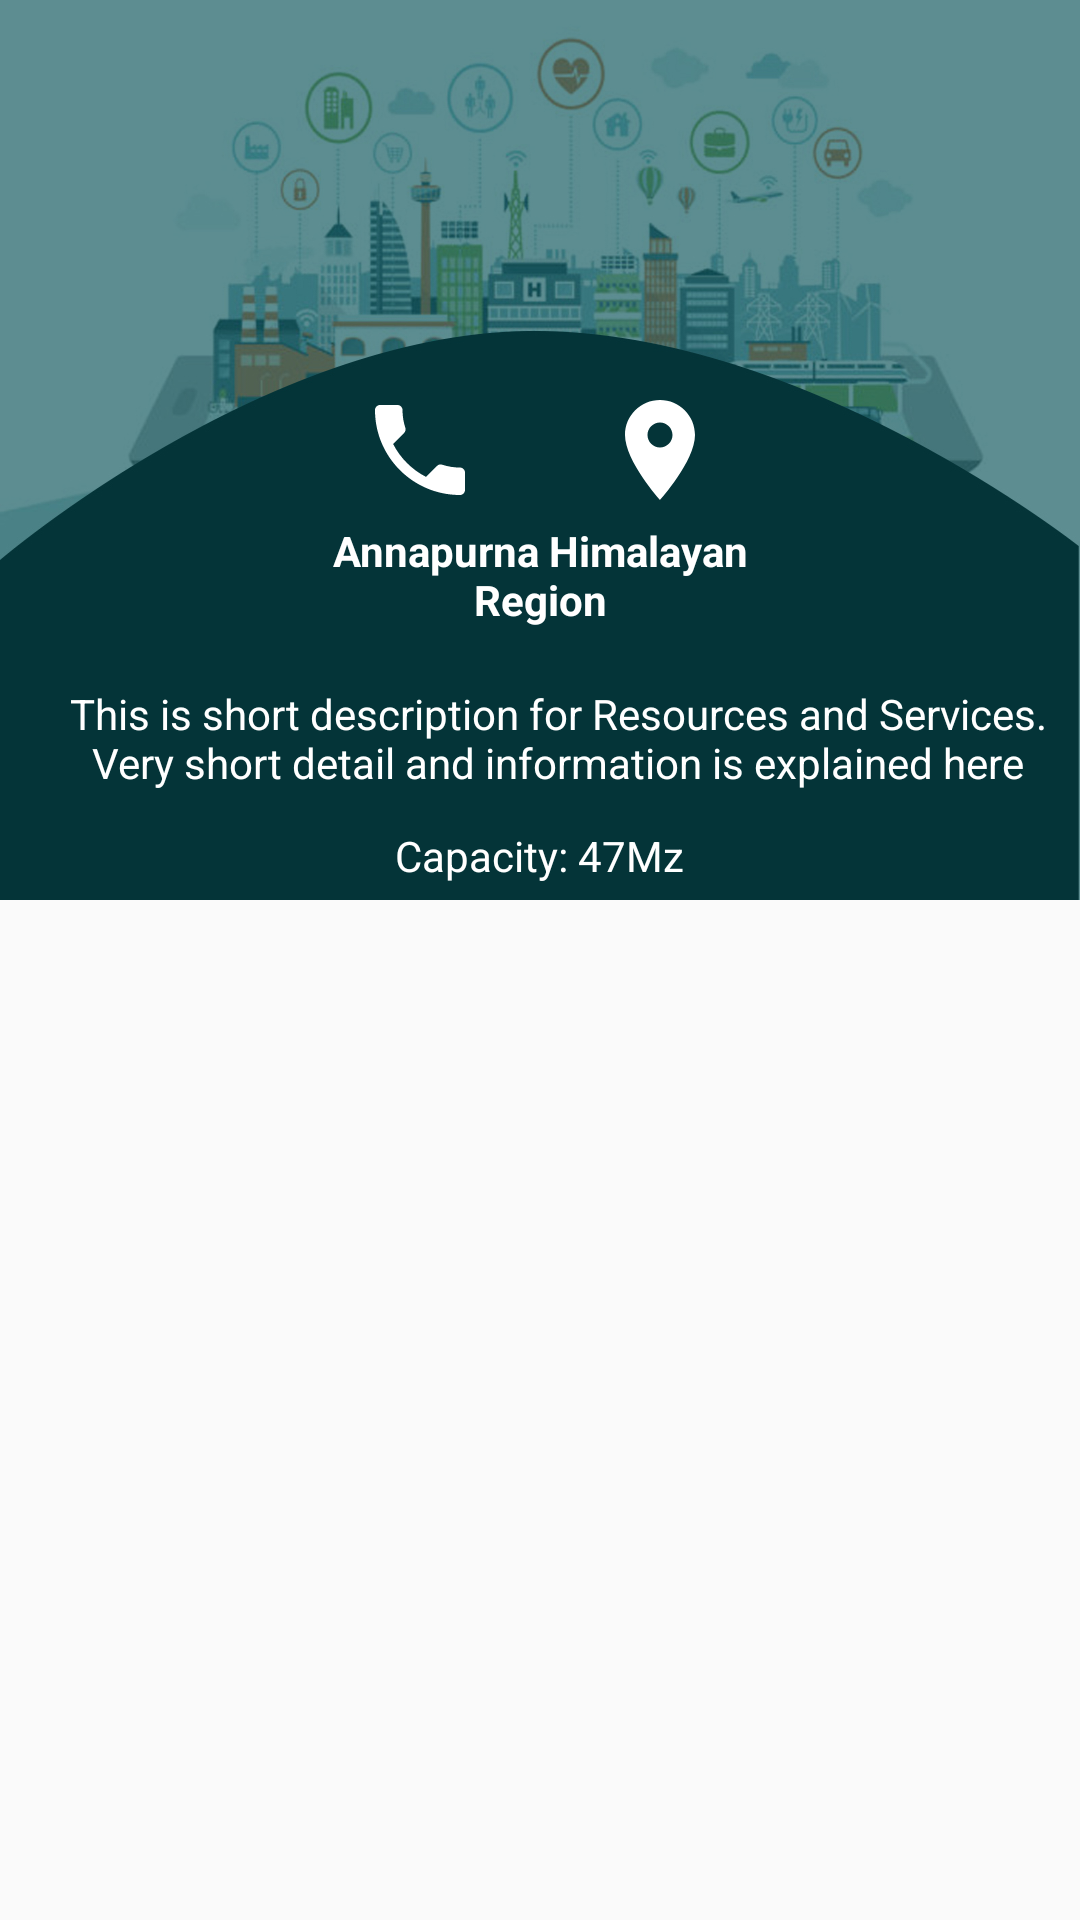

Android layout source for this screen:
<!-- AndroidManifest.xml: application theme AppTheme -->
<!-- res/layout/activity_resources_and_services_detail.xml -->
<?xml version="1.0" encoding="utf-8"?>
<android.widget.RelativeLayout
    xmlns:android="http://schemas.android.com/apk/res/android"
    xmlns:app="http://schemas.android.com/apk/res-auto"
    xmlns:tools="http://schemas.android.com/tools"
    android:layout_width="match_parent"
    android:layout_height="match_parent"
    tools:context="com.softechfoundation.municipal.Activities.ResourcesAndServicesDetail">

    <RelativeLayout
        android:id="@+id/rs_detail_upper_view"
        android:layout_width="match_parent"
        android:layout_height="wrap_content"
        android:layout_alignParentTop="true"
        android:layout_alignParentStart="true"
        android:layout_marginBottom="8dp">

        <ImageView
            android:id="@+id/top_bg_rs_detail"
            android:layout_width="match_parent"
            android:layout_height="300dp"
            android:scaleType="fitXY"
            android:src="@drawable/rs_detail_bg" />

        <LinearLayout
            android:id="@+id/linearLayout"
            android:layout_width="wrap_content"
            android:layout_height="wrap_content"
            android:layout_alignParentTop="true"
            android:layout_centerHorizontal="true"
            android:layout_marginTop="130dp"
            android:orientation="horizontal">

            <ImageView
                android:id="@+id/rs_detail_call"
                android:layout_width="wrap_content"
                android:layout_height="wrap_content"
                app:srcCompat="@drawable/ic_phone_white_24dp" />

            <Space
                android:layout_width="40dp"
                android:layout_height="0dp" />

            <ImageView
                android:id="@+id/rs_detail_location"
                android:layout_width="wrap_content"
                android:layout_height="wrap_content"
                app:srcCompat="@drawable/ic_location_on_white_24dp" />
        </LinearLayout>

        <TextView
            android:id="@+id/rs_detail_name"
            android:layout_width="150dp"
            android:layout_height="wrap_content"
            android:layout_below="@+id/linearLayout"
            android:layout_marginTop="4dp"
            android:gravity="center"
            android:layout_centerHorizontal="true"
            android:text="Annapurna Himalayan Region"
            android:textColor="@color/white"
            android:textStyle="bold" />

        <TextView
            android:id="@+id/rs_description"
            android:layout_width="match_parent"
            android:layout_height="wrap_content"
            android:layout_alignParentStart="true"
            android:layout_below="@+id/rs_detail_name"
            android:layout_marginStart="12dp"
            android:layout_marginTop="19dp"
            android:gravity="center"
            android:text="This is short description for Resources and Services. Very short detail and information is explained here"
            android:textColor="@color/white" />
       <TextView
           android:layout_width="wrap_content"
           android:layout_height="wrap_content"
           android:gravity="center"
           android:layout_centerHorizontal="true"
           android:layout_below="@+id/rs_description"
           android:layout_marginTop="8dp"
           android:padding="4dp"
           android:text="Capacity: 47Mz"
           android:textColor="@color/white"/>
    </RelativeLayout>
    <android.support.v7.widget.RecyclerView
        android:id="@+id/rv_images"
        android:layout_alignParentStart="true"
        android:layout_below="@id/rs_detail_upper_view"
        android:layout_width="match_parent"
        android:layout_height="match_parent"/>


</android.widget.RelativeLayout>
<!-- resources referenced by this layout -->
<resources>
  <color name="white">#FFFFFF</color>
  <!-- drawable ic_location_on_white_24dp (drawable) -->
  <vector xmlns:android="http://schemas.android.com/apk/res/android"
          android:width="40dp"
          android:height="40dp"
          android:viewportWidth="24.0"
          android:viewportHeight="24.0">
      <path
          android:fillColor="#FFffffff"
          android:pathData="M12,2C8.13,2 5,5.13 5,9c0,5.25 7,13 7,13s7,-7.75 7,-13c0,-3.87 -3.13,-7 -7,-7zM12,11.5c-1.38,0 -2.5,-1.12 -2.5,-2.5s1.12,-2.5 2.5,-2.5 2.5,1.12 2.5,2.5 -1.12,2.5 -2.5,2.5z"/>
  </vector>
  <!-- drawable ic_phone_white_24dp (drawable) -->
  <vector xmlns:android="http://schemas.android.com/apk/res/android"
          android:width="40dp"
          android:height="40dp"
          android:viewportWidth="24.0"
          android:viewportHeight="24.0">
      <path
          android:fillColor="#FFffffff"
          android:pathData="M6.62,10.79c1.44,2.83 3.76,5.14 6.59,6.59l2.2,-2.2c0.27,-0.27 0.67,-0.36 1.02,-0.24 1.12,0.37 2.33,0.57 3.57,0.57 0.55,0 1,0.45 1,1V20c0,0.55 -0.45,1 -1,1 -9.39,0 -17,-7.61 -17,-17 0,-0.55 0.45,-1 1,-1h3.5c0.55,0 1,0.45 1,1 0,1.25 0.2,2.45 0.57,3.57 0.11,0.35 0.03,0.74 -0.25,1.02l-2.2,2.2z"/>
  </vector>
  <!-- drawable rs_detail_bg: jpeg bitmap (drawable-xxhdpi, 144448 bytes) -->
  <style name="AppTheme" parent="Theme.AppCompat.Light.DarkActionBar">
          
          <item name="colorPrimary">@color/colorPrimary</item>
          <item name="colorPrimaryDark">@color/colorPrimaryDark</item>
          <item name="colorAccent">@color/colorAccent</item>
      </style>
  <color name="colorPrimary">#117881</color>
  <color name="colorPrimaryDark">#0d555b</color>
  <color name="colorAccent">#474847</color>
</resources>
